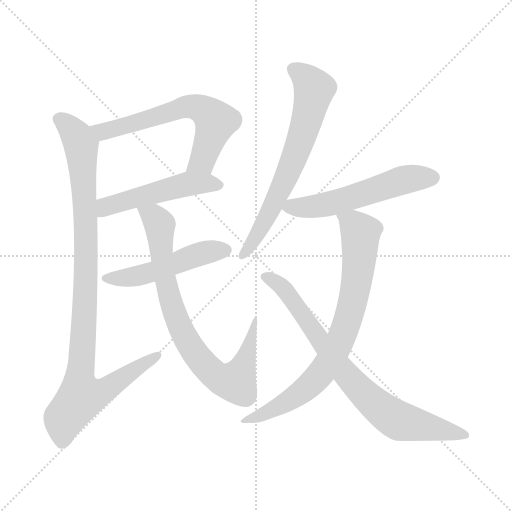
t = 0.00 s
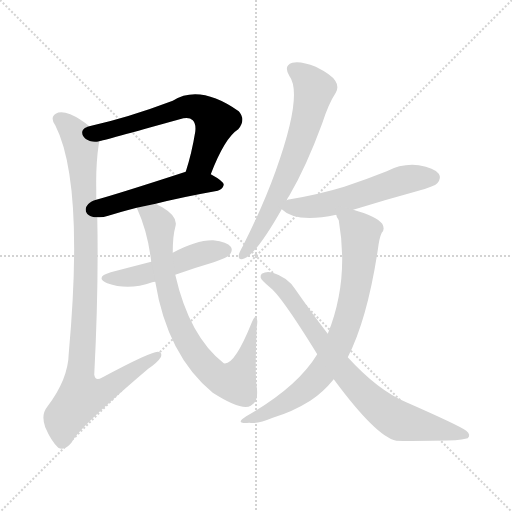
t = 1.50 s
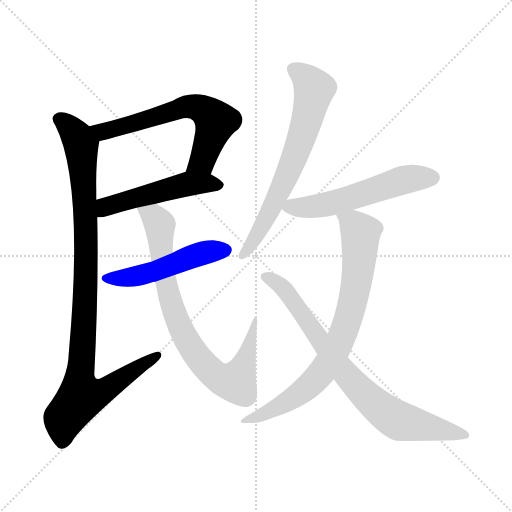
t = 3.00 s
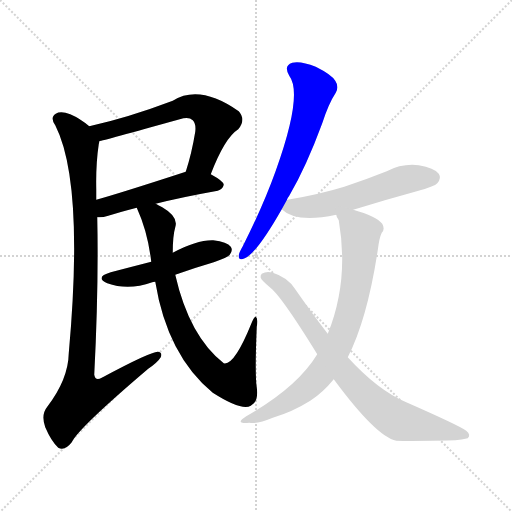
t = 4.50 s
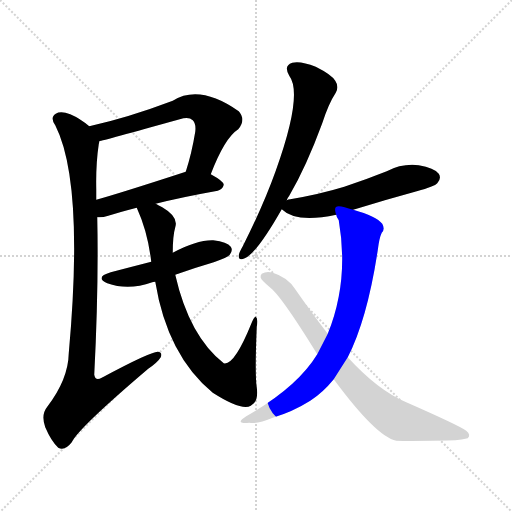
t = 6.01 s
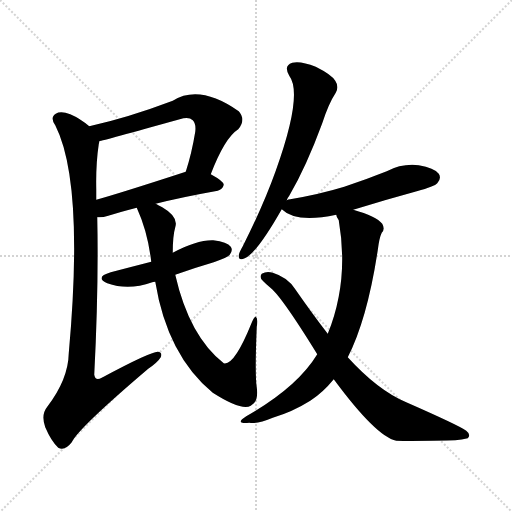
t = 7.51 s

The animated SVG that drew these frames (rendered in a browser with its animation timeline set to each time). Animation: 9 CSS @keyframes rules; one cycle of 7.51 s.

<svg version="1.1" viewBox="0 0 1024 1024" xmlns="http://www.w3.org/2000/svg">
  <g stroke="lightgray" stroke-dasharray="1,1" stroke-width="1" transform="scale(4, 4)">
    <line x1="0" y1="0" x2="256" y2="256"></line>
    <line x1="256" y1="0" x2="0" y2="256"></line>
    <line x1="128" y1="0" x2="128" y2="256"></line>
    <line x1="0" y1="128" x2="256" y2="128"></line>
  </g>
<g transform="scale(1, -1) translate(0, -900)">
   <style type="text/css">
    @keyframes keyframes0 {
      from {
       stroke: blue;
       stroke-dashoffset: 633;
       stroke-width: 128;
       }
       67% {
       animation-timing-function: step-end;
       stroke: blue;
       stroke-dashoffset: 0;
       stroke-width: 128;
       }
       to {
       stroke: black;
       stroke-width: 1024;
       }
       }
       #make-me-a-hanzi-animation-0 {
         animation: keyframes0 0.765137s both;
         animation-delay: 0.000000s;
         animation-timing-function: linear;
       }
    @keyframes keyframes1 {
      from {
       stroke: blue;
       stroke-dashoffset: 509;
       stroke-width: 128;
       }
       62% {
       animation-timing-function: step-end;
       stroke: blue;
       stroke-dashoffset: 0;
       stroke-width: 128;
       }
       to {
       stroke: black;
       stroke-width: 1024;
       }
       }
       #make-me-a-hanzi-animation-1 {
         animation: keyframes1 0.664225s both;
         animation-delay: 0.765137s;
         animation-timing-function: linear;
       }
    @keyframes keyframes2 {
      from {
       stroke: blue;
       stroke-dashoffset: 1001;
       stroke-width: 128;
       }
       77% {
       animation-timing-function: step-end;
       stroke: blue;
       stroke-dashoffset: 0;
       stroke-width: 128;
       }
       to {
       stroke: black;
       stroke-width: 1024;
       }
       }
       #make-me-a-hanzi-animation-2 {
         animation: keyframes2 1.064616s both;
         animation-delay: 1.429362s;
         animation-timing-function: linear;
       }
    @keyframes keyframes3 {
      from {
       stroke: blue;
       stroke-dashoffset: 500;
       stroke-width: 128;
       }
       62% {
       animation-timing-function: step-end;
       stroke: blue;
       stroke-dashoffset: 0;
       stroke-width: 128;
       }
       to {
       stroke: black;
       stroke-width: 1024;
       }
       }
       #make-me-a-hanzi-animation-3 {
         animation: keyframes3 0.656901s both;
         animation-delay: 2.493978s;
         animation-timing-function: linear;
       }
    @keyframes keyframes4 {
      from {
       stroke: blue;
       stroke-dashoffset: 811;
       stroke-width: 128;
       }
       73% {
       animation-timing-function: step-end;
       stroke: blue;
       stroke-dashoffset: 0;
       stroke-width: 128;
       }
       to {
       stroke: black;
       stroke-width: 1024;
       }
       }
       #make-me-a-hanzi-animation-4 {
         animation: keyframes4 0.909993s both;
         animation-delay: 3.150879s;
         animation-timing-function: linear;
       }
    @keyframes keyframes5 {
      from {
       stroke: blue;
       stroke-dashoffset: 674;
       stroke-width: 128;
       }
       69% {
       animation-timing-function: step-end;
       stroke: blue;
       stroke-dashoffset: 0;
       stroke-width: 128;
       }
       to {
       stroke: black;
       stroke-width: 1024;
       }
       }
       #make-me-a-hanzi-animation-5 {
         animation: keyframes5 0.798503s both;
         animation-delay: 4.060872s;
         animation-timing-function: linear;
       }
    @keyframes keyframes6 {
      from {
       stroke: blue;
       stroke-dashoffset: 558;
       stroke-width: 128;
       }
       64% {
       animation-timing-function: step-end;
       stroke: blue;
       stroke-dashoffset: 0;
       stroke-width: 128;
       }
       to {
       stroke: black;
       stroke-width: 1024;
       }
       }
       #make-me-a-hanzi-animation-6 {
         animation: keyframes6 0.704102s both;
         animation-delay: 4.859375s;
         animation-timing-function: linear;
       }
    @keyframes keyframes7 {
      from {
       stroke: blue;
       stroke-dashoffset: 773;
       stroke-width: 128;
       }
       72% {
       animation-timing-function: step-end;
       stroke: blue;
       stroke-dashoffset: 0;
       stroke-width: 128;
       }
       to {
       stroke: black;
       stroke-width: 1024;
       }
       }
       #make-me-a-hanzi-animation-7 {
         animation: keyframes7 0.879069s both;
         animation-delay: 5.563477s;
         animation-timing-function: linear;
       }
    @keyframes keyframes8 {
      from {
       stroke: blue;
       stroke-dashoffset: 785;
       stroke-width: 128;
       }
       72% {
       animation-timing-function: step-end;
       stroke: blue;
       stroke-dashoffset: 0;
       stroke-width: 128;
       }
       to {
       stroke: black;
       stroke-width: 1024;
       }
       }
       #make-me-a-hanzi-animation-8 {
         animation: keyframes8 0.888835s both;
         animation-delay: 6.442546s;
         animation-timing-function: linear;
       }
</style>
<path d="M 421.5 551.5 Q 449.5 624.5 476.5 641.5 Q 492.5 660.5 477.5 677.5 Q 399.5 732.5 345.5 698.5 Q 255.5 664.5 178.5 647.5 C 149.5 640.5 169.5 610.5 198.5 617.5 Q 204.5 618.5 359.5 661.5 Q 377.5 667.5 385.5 659.5 Q 392.5 652.5 390.5 636.5 Q 383.5 593.5 371.5 556.5 C 362.5 527.5 410.5 523.5 421.5 551.5 Z" fill="lightgray"></path> 
<path d="M 311.5 492.5 Q 362.5 505.5 435.5 518.5 Q 445.5 521.5 447.5 530.5 Q 447.5 537.5 421.5 551.5 C 397.5 564.5 397.5 564.5 371.5 556.5 Q 239.5 513.5 192.5 500.5 C 163.5 492.5 164.5 465.5 194.5 465.5 Q 204.5 464.5 216.5 468.5 Q 238.5 475.5 273.5 484.5 L 311.5 492.5 Z" fill="lightgray"></path> 
<path d="M 178.5 647.5 Q 159.5 663.5 140.5 671.5 Q 121.5 678.5 111.5 672.5 Q 99.5 665.5 110.5 649.5 Q 168.5 535.5 137.5 193.5 Q 136.5 141.5 94.5 86.5 Q 81.5 70.5 90.5 45.5 Q 102.5 17.5 116.5 4.5 Q 129.5 -2.5 143.5 15.5 Q 156.5 43.5 296.5 162.5 Q 315.5 175.5 321.5 185.5 Q 325.5 195.5 315.5 196.5 Q 300.5 196.5 203.5 144.5 Q 190.5 137.5 188.5 150.5 Q 197.5 325.5 194.5 465.5 L 192.5 500.5 Q 192.5 512.5 192.5 522.5 Q 191.5 571.5 197.5 611.5 Q 198.5 615.5 198.5 617.5 C 200.5 631.5 200.5 631.5 178.5 647.5 Z" fill="lightgray"></path> 
<path d="M 350.5 350.5 Q 386.5 363.5 427.5 375.5 Q 455.5 385.5 459.5 390.5 Q 466.5 399.5 461.5 406.5 Q 454.5 416.5 426.5 419.5 Q 393.5 420.5 345.5 394.5 L 302.5 376.5 Q 263.5 366.5 221.5 355.5 Q 188.5 345.5 214.5 333.5 Q 256.5 318.5 304.5 335.5 Q 305.5 336.5 310.5 336.5 L 350.5 350.5 Z" fill="lightgray"></path> 
<path d="M 310.5 336.5 Q 334.5 189.5 425.5 114.5 Q 483.5 77.5 501.5 88.5 Q 517.5 95.5 513.5 125.5 Q 509.5 150.5 513.5 246.5 Q 516.5 262.5 511.5 266.5 Q 508.5 267.5 502.5 252.5 Q 468.5 168.5 447.5 173.5 Q 378.5 227.5 350.5 350.5 L 345.5 394.5 Q 345.5 428.5 350.5 445.5 Q 357.5 466.5 324.5 485.5 Q 317.5 489.5 311.5 492.5 C 285.5 506.5 261.5 512.5 273.5 484.5 Q 295.5 436.5 302.5 376.5 L 310.5 336.5 Z" fill="lightgray"></path> 
<path d="M 573.5 499.5 Q 574.5 503.5 578.5 508.5 Q 612.5 566.5 644.5 653.5 Q 657.5 693.5 671.5 714.5 Q 678.5 726.5 670.5 738.5 Q 663.5 750.5 631.5 766.5 Q 601.5 778.5 584.5 774.5 Q 566.5 768.5 578.5 748.5 Q 606.5 711.5 551.5 558.5 Q 526.5 488.5 485.5 407.5 Q 478.5 395.5 477.5 389.5 Q 476.5 377.5 489.5 383.5 Q 513.5 393.5 563.5 481.5 L 573.5 499.5 Z" fill="lightgray"></path> 
<path d="M 706.5 480.5 Q 767.5 499.5 833.5 517.5 Q 869.5 527.5 874.5 533.5 Q 883.5 543.5 877.5 552.5 Q 868.5 564.5 837.5 569.5 Q 804.5 573.5 773.5 557.5 Q 733.5 541.5 688.5 526.5 Q 639.5 511.5 580.5 501.5 Q 576.5 501.5 573.5 499.5 C 548.5 493.5 548.5 493.5 563.5 481.5 Q 591.5 453.5 672.5 470.5 L 706.5 480.5 Z" fill="lightgray"></path> 
<path d="M 695.5 185.5 Q 734.5 261.5 755.5 399.5 Q 758.5 424.5 763.5 434.5 Q 770.5 441.5 764.5 452.5 Q 752.5 467.5 706.5 480.5 C 677.5 489.5 664.5 493.5 672.5 470.5 Q 672.5 466.5 677.5 459.5 Q 698.5 338.5 655.5 232.5 L 634.5 191.5 Q 594.5 125.5 492.5 67.5 Q 467.5 51.5 498.5 54.5 Q 514.5 51.5 545.5 64.5 Q 585.5 76.5 620.5 98.5 Q 645.5 114.5 667.5 141.5 L 695.5 185.5 Z" fill="lightgray"></path> 
<path d="M 667.5 141.5 Q 752.5 26.5 792.5 18.5 Q 810.5 17.5 910.5 19.5 Q 923.5 20.5 935.5 23.5 Q 942.5 30.5 932.5 38.5 Q 919.5 48.5 812.5 95.5 Q 755.5 119.5 695.5 185.5 L 655.5 232.5 Q 624.5 272.5 590.5 321.5 Q 575.5 345.5 545.5 354.5 Q 533.5 358.5 523.5 352.5 Q 517.5 345.5 526.5 337.5 Q 532.5 331.5 538.5 326.5 Q 560.5 311.5 634.5 191.5 L 667.5 141.5 Z" fill="lightgray"></path> 
      <clipPath id="make-me-a-hanzi-clip-0">
      <path d="M 421.5 551.5 Q 449.5 624.5 476.5 641.5 Q 492.5 660.5 477.5 677.5 Q 399.5 732.5 345.5 698.5 Q 255.5 664.5 178.5 647.5 C 149.5 640.5 169.5 610.5 198.5 617.5 Q 204.5 618.5 359.5 661.5 Q 377.5 667.5 385.5 659.5 Q 392.5 652.5 390.5 636.5 Q 383.5 593.5 371.5 556.5 C 362.5 527.5 410.5 523.5 421.5 551.5 Z" fill="lightgray"></path>
      </clipPath>
      <path clip-path="url(#make-me-a-hanzi-clip-0)" d="M 186.5 645.5 L 213.5 638.5 L 371.5 686.5 L 401.5 682.5 L 431.5 657.5 L 404.5 578.5 L 378.5 561.5 " fill="none" id="make-me-a-hanzi-animation-0" stroke-dasharray="505 1010" stroke-linecap="round"></path>

      <clipPath id="make-me-a-hanzi-clip-1">
      <path d="M 311.5 492.5 Q 362.5 505.5 435.5 518.5 Q 445.5 521.5 447.5 530.5 Q 447.5 537.5 421.5 551.5 C 397.5 564.5 397.5 564.5 371.5 556.5 Q 239.5 513.5 192.5 500.5 C 163.5 492.5 164.5 465.5 194.5 465.5 Q 204.5 464.5 216.5 468.5 Q 238.5 475.5 273.5 484.5 L 311.5 492.5 Z" fill="lightgray"></path>
      </clipPath>
      <path clip-path="url(#make-me-a-hanzi-clip-1)" d="M 199.5 471.5 L 221.5 489.5 L 367.5 531.5 L 413.5 534.5 L 439.5 529.5 " fill="none" id="make-me-a-hanzi-animation-1" stroke-dasharray="381 762" stroke-linecap="round"></path>

      <clipPath id="make-me-a-hanzi-clip-2">
      <path d="M 178.5 647.5 Q 159.5 663.5 140.5 671.5 Q 121.5 678.5 111.5 672.5 Q 99.5 665.5 110.5 649.5 Q 168.5 535.5 137.5 193.5 Q 136.5 141.5 94.5 86.5 Q 81.5 70.5 90.5 45.5 Q 102.5 17.5 116.5 4.5 Q 129.5 -2.5 143.5 15.5 Q 156.5 43.5 296.5 162.5 Q 315.5 175.5 321.5 185.5 Q 325.5 195.5 315.5 196.5 Q 300.5 196.5 203.5 144.5 Q 190.5 137.5 188.5 150.5 Q 197.5 325.5 194.5 465.5 L 192.5 500.5 Q 192.5 512.5 192.5 522.5 Q 191.5 571.5 197.5 611.5 Q 198.5 615.5 198.5 617.5 C 200.5 631.5 200.5 631.5 178.5 647.5 Z" fill="lightgray"></path>
      </clipPath>
      <path clip-path="url(#make-me-a-hanzi-clip-2)" d="M 119.5 660.5 L 155.5 624.5 L 163.5 594.5 L 172.5 385.5 L 158.5 136.5 L 162.5 106.5 L 203.5 116.5 L 314.5 188.5 " fill="none" id="make-me-a-hanzi-animation-2" stroke-dasharray="873 1746" stroke-linecap="round"></path>

      <clipPath id="make-me-a-hanzi-clip-3">
      <path d="M 350.5 350.5 Q 386.5 363.5 427.5 375.5 Q 455.5 385.5 459.5 390.5 Q 466.5 399.5 461.5 406.5 Q 454.5 416.5 426.5 419.5 Q 393.5 420.5 345.5 394.5 L 302.5 376.5 Q 263.5 366.5 221.5 355.5 Q 188.5 345.5 214.5 333.5 Q 256.5 318.5 304.5 335.5 Q 305.5 336.5 310.5 336.5 L 350.5 350.5 Z" fill="lightgray"></path>
      </clipPath>
      <path clip-path="url(#make-me-a-hanzi-clip-3)" d="M 215.5 345.5 L 264.5 345.5 L 412.5 395.5 L 451.5 399.5 " fill="none" id="make-me-a-hanzi-animation-3" stroke-dasharray="372 744" stroke-linecap="round"></path>

      <clipPath id="make-me-a-hanzi-clip-4">
      <path d="M 310.5 336.5 Q 334.5 189.5 425.5 114.5 Q 483.5 77.5 501.5 88.5 Q 517.5 95.5 513.5 125.5 Q 509.5 150.5 513.5 246.5 Q 516.5 262.5 511.5 266.5 Q 508.5 267.5 502.5 252.5 Q 468.5 168.5 447.5 173.5 Q 378.5 227.5 350.5 350.5 L 345.5 394.5 Q 345.5 428.5 350.5 445.5 Q 357.5 466.5 324.5 485.5 Q 317.5 489.5 311.5 492.5 C 285.5 506.5 261.5 512.5 273.5 484.5 Q 295.5 436.5 302.5 376.5 L 310.5 336.5 Z" fill="lightgray"></path>
      </clipPath>
      <path clip-path="url(#make-me-a-hanzi-clip-4)" d="M 281.5 479.5 L 316.5 456.5 L 332.5 331.5 L 369.5 225.5 L 412.5 166.5 L 440.5 142.5 L 470.5 135.5 L 484.5 162.5 L 511.5 262.5 " fill="none" id="make-me-a-hanzi-animation-4" stroke-dasharray="683 1366" stroke-linecap="round"></path>

      <clipPath id="make-me-a-hanzi-clip-5">
      <path d="M 573.5 499.5 Q 574.5 503.5 578.5 508.5 Q 612.5 566.5 644.5 653.5 Q 657.5 693.5 671.5 714.5 Q 678.5 726.5 670.5 738.5 Q 663.5 750.5 631.5 766.5 Q 601.5 778.5 584.5 774.5 Q 566.5 768.5 578.5 748.5 Q 606.5 711.5 551.5 558.5 Q 526.5 488.5 485.5 407.5 Q 478.5 395.5 477.5 389.5 Q 476.5 377.5 489.5 383.5 Q 513.5 393.5 563.5 481.5 L 573.5 499.5 Z" fill="lightgray"></path>
      </clipPath>
      <path clip-path="url(#make-me-a-hanzi-clip-5)" d="M 588.5 759.5 L 613.5 743.5 L 627.5 718.5 L 612.5 655.5 L 563.5 525.5 L 522.5 442.5 L 485.5 390.5 " fill="none" id="make-me-a-hanzi-animation-5" stroke-dasharray="546 1092" stroke-linecap="round"></path>

      <clipPath id="make-me-a-hanzi-clip-6">
      <path d="M 706.5 480.5 Q 767.5 499.5 833.5 517.5 Q 869.5 527.5 874.5 533.5 Q 883.5 543.5 877.5 552.5 Q 868.5 564.5 837.5 569.5 Q 804.5 573.5 773.5 557.5 Q 733.5 541.5 688.5 526.5 Q 639.5 511.5 580.5 501.5 Q 576.5 501.5 573.5 499.5 C 548.5 493.5 548.5 493.5 563.5 481.5 Q 591.5 453.5 672.5 470.5 L 706.5 480.5 Z" fill="lightgray"></path>
      </clipPath>
      <path clip-path="url(#make-me-a-hanzi-clip-6)" d="M 571.5 482.5 L 657.5 491.5 L 800.5 538.5 L 865.5 544.5 " fill="none" id="make-me-a-hanzi-animation-6" stroke-dasharray="430 860" stroke-linecap="round"></path>

      <clipPath id="make-me-a-hanzi-clip-7">
      <path d="M 695.5 185.5 Q 734.5 261.5 755.5 399.5 Q 758.5 424.5 763.5 434.5 Q 770.5 441.5 764.5 452.5 Q 752.5 467.5 706.5 480.5 C 677.5 489.5 664.5 493.5 672.5 470.5 Q 672.5 466.5 677.5 459.5 Q 698.5 338.5 655.5 232.5 L 634.5 191.5 Q 594.5 125.5 492.5 67.5 Q 467.5 51.5 498.5 54.5 Q 514.5 51.5 545.5 64.5 Q 585.5 76.5 620.5 98.5 Q 645.5 114.5 667.5 141.5 L 695.5 185.5 Z" fill="lightgray"></path>
      </clipPath>
      <path clip-path="url(#make-me-a-hanzi-clip-7)" d="M 679.5 467.5 L 707.5 451.5 L 721.5 433.5 L 713.5 339.5 L 683.5 225.5 L 648.5 161.5 L 622.5 131.5 L 581.5 100.5 L 503.5 64.5 " fill="none" id="make-me-a-hanzi-animation-7" stroke-dasharray="645 1290" stroke-linecap="round"></path>

      <clipPath id="make-me-a-hanzi-clip-8">
      <path d="M 667.5 141.5 Q 752.5 26.5 792.5 18.5 Q 810.5 17.5 910.5 19.5 Q 923.5 20.5 935.5 23.5 Q 942.5 30.5 932.5 38.5 Q 919.5 48.5 812.5 95.5 Q 755.5 119.5 695.5 185.5 L 655.5 232.5 Q 624.5 272.5 590.5 321.5 Q 575.5 345.5 545.5 354.5 Q 533.5 358.5 523.5 352.5 Q 517.5 345.5 526.5 337.5 Q 532.5 331.5 538.5 326.5 Q 560.5 311.5 634.5 191.5 L 667.5 141.5 Z" fill="lightgray"></path>
      </clipPath>
      <path clip-path="url(#make-me-a-hanzi-clip-8)" d="M 531.5 346.5 L 572.5 316.5 L 695.5 146.5 L 753.5 88.5 L 798.5 58.5 L 927.5 29.5 " fill="none" id="make-me-a-hanzi-animation-8" stroke-dasharray="657 1314" stroke-linecap="round"></path>

</g>
</svg>
